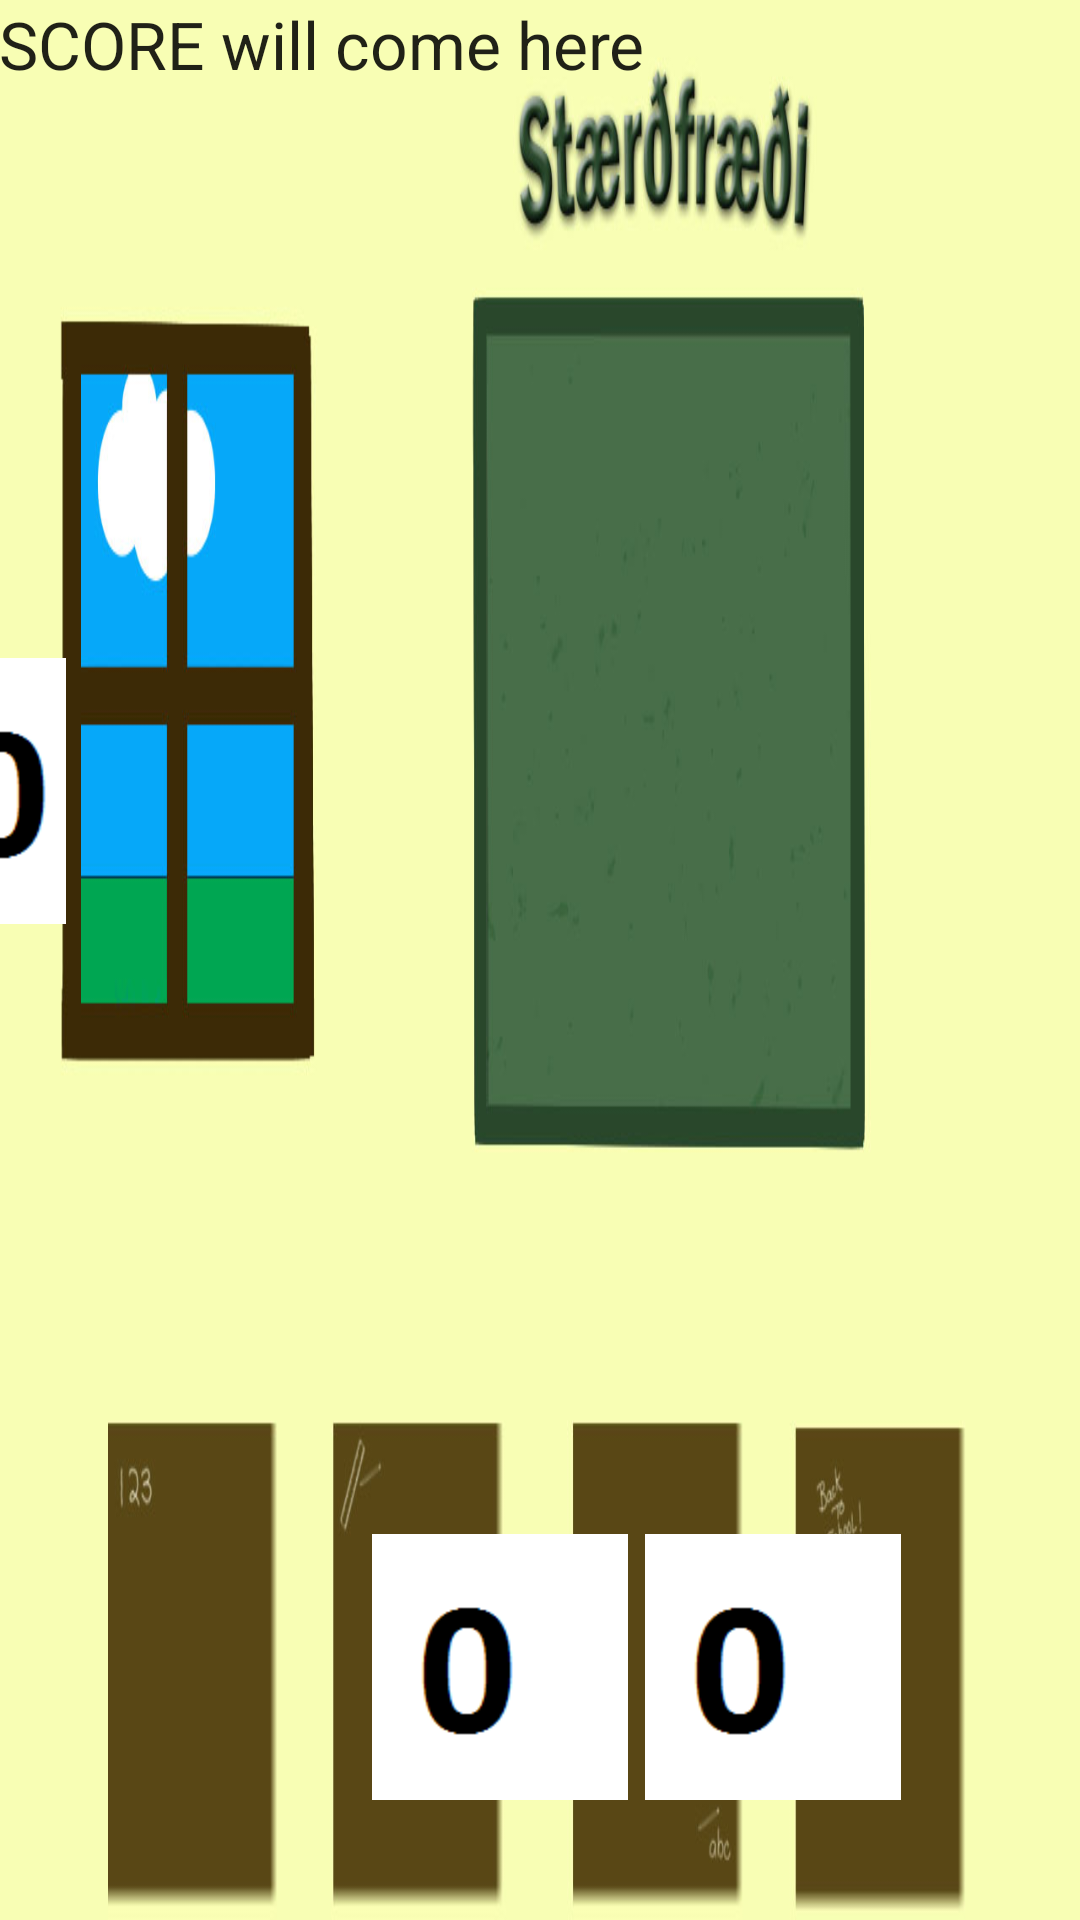

Produce the Android XML layout that renders to this screen, including the resource entries it uses.
<!-- AndroidManifest.xml: application theme AppTheme -->
<!-- res/layout/activity_math__level_2.xml -->
<RelativeLayout xmlns:android="http://schemas.android.com/apk/res/android"
    xmlns:tools="http://schemas.android.com/tools" android:layout_width="match_parent"
    android:layout_height="match_parent" android:paddingLeft="@dimen/activity_horizontal_margin"
    android:paddingRight="@dimen/activity_horizontal_margin"
    android:paddingTop="@dimen/activity_vertical_margin"
    android:paddingBottom="@dimen/activity_vertical_margin"
    android:background="@drawable/bakstae"
    tools:context="gl.giskaland.Math_Level_2">

    <ImageButton
        android:layout_width="wrap_content"
        android:layout_height="wrap_content"
        android:id="@+id/IMG"
        android:src="@drawable/plus"
        android:layout_marginRight="67dp"
        android:layout_marginEnd="67dp"
        android:background="@android:color/transparent"
        android:layout_alignTop="@+id/IBnum1"
        android:layout_toLeftOf="@+id/IBnum2"
        android:layout_toStartOf="@+id/IBnum2" />

    <ImageButton
        android:layout_width="wrap_content"
        android:layout_height="wrap_content"
        android:id="@+id/IBnum1"
        android:src="@drawable/zero"
        android:layout_marginRight="59dp"
        android:layout_marginEnd="59dp"
        android:layout_marginTop="190dp"
        android:background="@android:color/transparent"
        android:layout_below="@+id/TextMathLevel2score"
        android:layout_toLeftOf="@+id/IBout3"
        android:layout_toStartOf="@+id/IBout3" />

    <ImageButton
        android:layout_width="wrap_content"
        android:layout_height="wrap_content"
        android:id="@+id/IBnum2"
        android:src="@drawable/zero"
        android:layout_marginRight="102dp"
        android:layout_marginEnd="102dp"
        android:background="@android:color/transparent"
        android:layout_alignTop="@+id/IMG"
        android:layout_toLeftOf="@+id/IBout4"
        android:layout_toStartOf="@+id/IBout4" />

    <ImageButton
        android:layout_width="wrap_content"
        android:layout_height="wrap_content"
        android:id="@+id/IBout1"
        android:src="@drawable/zero"
        android:layout_marginBottom="40dp"
        android:background="@android:color/transparent"
        android:layout_alignParentBottom="true"
        android:layout_toRightOf="@+id/TextMathLevel2score"
        android:layout_toEndOf="@+id/TextMathLevel2score" />

    <ImageButton
        android:layout_width="wrap_content"
        android:layout_height="wrap_content"
        android:id="@+id/IBout2"
        android:src="@drawable/zero"
        android:layout_marginRight="156dp"
        android:layout_marginEnd="156dp"
        android:background="@android:color/transparent"
        android:layout_alignTop="@+id/IBout1"
        android:layout_toLeftOf="@+id/IBnum1"
        android:layout_toStartOf="@+id/IBnum1" />

    <ImageButton
        android:layout_width="wrap_content"
        android:layout_height="wrap_content"
        android:id="@+id/IBout3"
        android:src="@drawable/zero"
        android:layout_alignTop="@+id/IBout2"
        android:layout_alignRight="@+id/IMG"
        android:layout_alignEnd="@+id/IMG"
        android:layout_marginRight="18dp"
        android:layout_marginEnd="18dp"
        android:background="@android:color/transparent"/>

    <ImageButton
        android:layout_width="wrap_content"
        android:layout_height="wrap_content"
        android:id="@+id/IBout4"
        android:src="@drawable/zero"
        android:layout_marginRight="151dp"
        android:layout_marginEnd="151dp"
        android:background="@android:color/transparent"
        android:layout_alignTop="@+id/IBout3"
        android:layout_alignParentRight="true"
        android:layout_alignParentEnd="true" />

    <TextView
        android:layout_width="wrap_content"
        android:layout_height="wrap_content"
        android:textAppearance="?android:attr/textAppearanceLarge"
        android:text="@string/score"
        android:id="@+id/TextMathLevel2score"
        android:layout_alignParentTop="true"
        android:layout_alignParentLeft="true"
        android:layout_alignParentStart="true"
        android:background="@android:color/transparent"/>

</RelativeLayout>
<!-- resources referenced by this layout -->
<resources>
  <!-- drawable bakstae: jpg bitmap (drawable-mdpi, 89278 bytes) -->
  <!-- drawable plus: png bitmap (drawable-hdpi, 2898 bytes) -->
  <!-- drawable zero: png bitmap (drawable-hdpi, 830 bytes) -->
  <string name="score">SCORE will come here</string>
  <style name="AppTheme" parent="Theme.AppCompat.Light.DarkActionBar">
          
      </style>
</resources>
